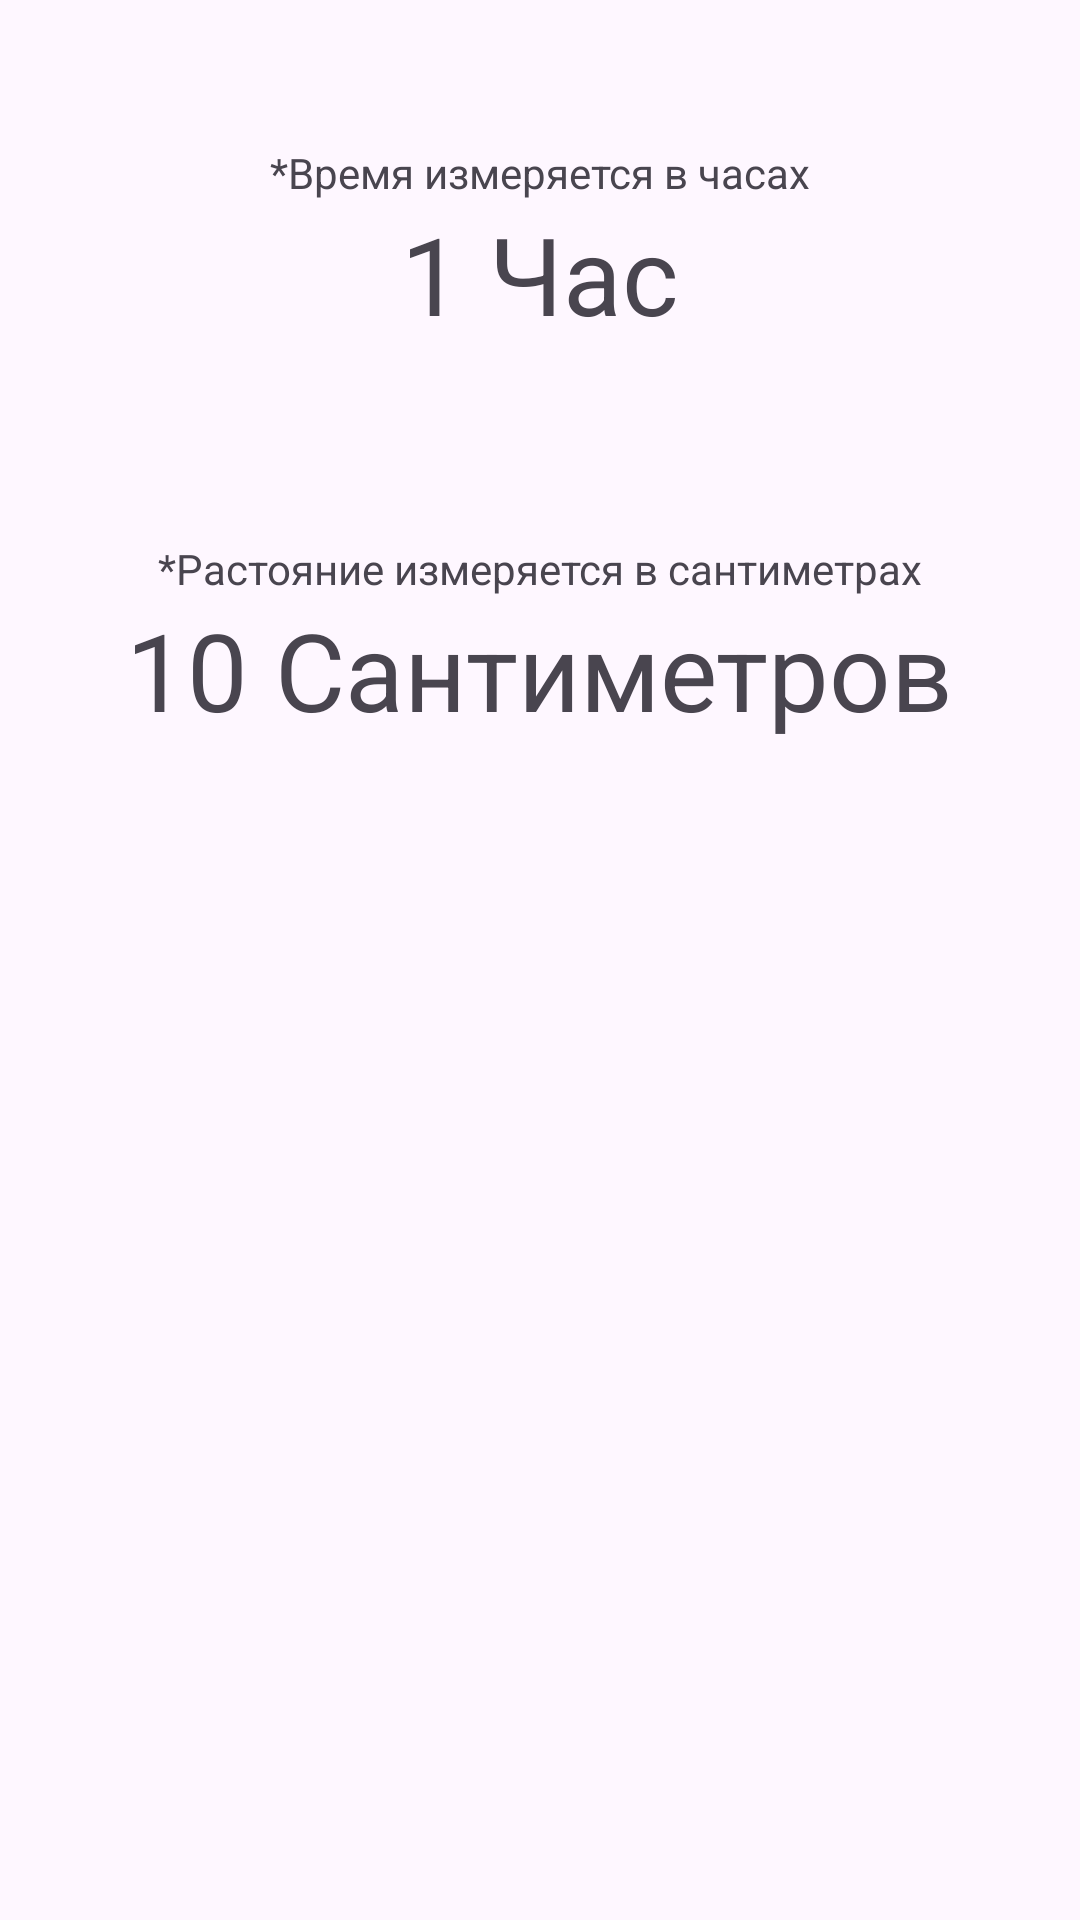

This screen was rendered from an Android layout file. Write that file and the resources it references.
<!-- AndroidManifest.xml: application theme Theme.UsainBolty -->
<!-- res/layout/calc_frag_pg2.xml -->
<?xml version="1.0" encoding="utf-8"?>
<androidx.constraintlayout.widget.ConstraintLayout
    xmlns:android="http://schemas.android.com/apk/res/android"
    xmlns:app="http://schemas.android.com/apk/res-auto"
    xmlns:tools="http://schemas.android.com/tools"
    android:layout_width="match_parent"
    android:layout_height="match_parent">


    <TextView
        android:id="@+id/textDistCount"
        android:layout_width="wrap_content"
        android:layout_height="wrap_content"
        android:text="10 Сантиметров"
        android:textSize="36sp"
        app:layout_constraintEnd_toEndOf="parent"
        app:layout_constraintStart_toStartOf="parent"
        app:layout_constraintTop_toBottomOf="@+id/textDist" />

    <TextView
        android:id="@+id/textDist"
        android:layout_width="wrap_content"
        android:layout_height="wrap_content"
        android:text="*Растояние измеряется в сантиметрах"
        app:layout_constraintEnd_toEndOf="parent"
        app:layout_constraintStart_toStartOf="parent"
        app:layout_constraintTop_toBottomOf="@+id/DistBar" />

    <android.widget.SeekBar
        android:id="@+id/TimeBar"
        android:layout_width="match_parent"
        android:layout_height="wrap_content"
        android:layout_marginTop="48dp"
        android:layout_marginStart="12dp"
        android:layout_marginEnd="12dp"
        android:theme="@style/Theme.UsainBolty"
        android:min="1"
        android:max="24"
        android:progress="12"
        android:maxHeight="3dp"
        android:minHeight="3dp"
        app:layout_constraintEnd_toEndOf="parent"
        app:layout_constraintStart_toStartOf="parent"
        app:layout_constraintTop_toTopOf="parent"
        android:progressDrawable="@drawable/seek_bar_ruler"
        android:thumb="@drawable/seek_bar_slider"/>

    <android.widget.SeekBar
        android:id="@+id/DistBar"
        android:layout_width="match_parent"
        android:layout_height="wrap_content"
        android:layout_marginTop="132dp"
        android:layout_marginStart="12dp"
        android:layout_marginEnd="12dp"
        android:min="10"
        android:max="160"
        android:maxHeight="3dp"
        android:minHeight="3dp"
        android:progress="80"
        android:theme="@style/Theme.UsainBolty"
        app:layout_constraintEnd_toEndOf="parent"
        app:layout_constraintHorizontal_bias="0.0"
        app:layout_constraintStart_toStartOf="parent"
        app:layout_constraintTop_toBottomOf="@+id/TimeBar"
        android:progressDrawable="@drawable/seek_bar_ruler"
        android:thumb="@drawable/seek_bar_slider"/>

    <TextView
        android:id="@+id/textTime"
        android:layout_width="wrap_content"
        android:layout_height="wrap_content"
        android:text="*Время измеряется в часах"
        app:layout_constraintEnd_toEndOf="parent"
        app:layout_constraintStart_toStartOf="parent"
        app:layout_constraintTop_toBottomOf="@+id/TimeBar" />

    <TextView
        android:id="@+id/textTimeCount"
        android:layout_width="wrap_content"
        android:layout_height="wrap_content"
        android:text="1 Час"
        android:textSize="36sp"
        app:layout_constraintEnd_toEndOf="parent"
        app:layout_constraintStart_toStartOf="parent"
        app:layout_constraintTop_toBottomOf="@+id/textTime" />

</androidx.constraintlayout.widget.ConstraintLayout>
<!-- resources referenced by this layout -->
<resources>
  <style name="Theme.UsainBolty" parent="Theme.Material3.Light">
          <item name="android:actionBarStyle">@style/Theme.AppCompat.Light</item>
          <item name="android:statusBarColor">@color/darkgr</item>
      </style>
  <color name="darkgr">#1b691f</color>
</resources>
